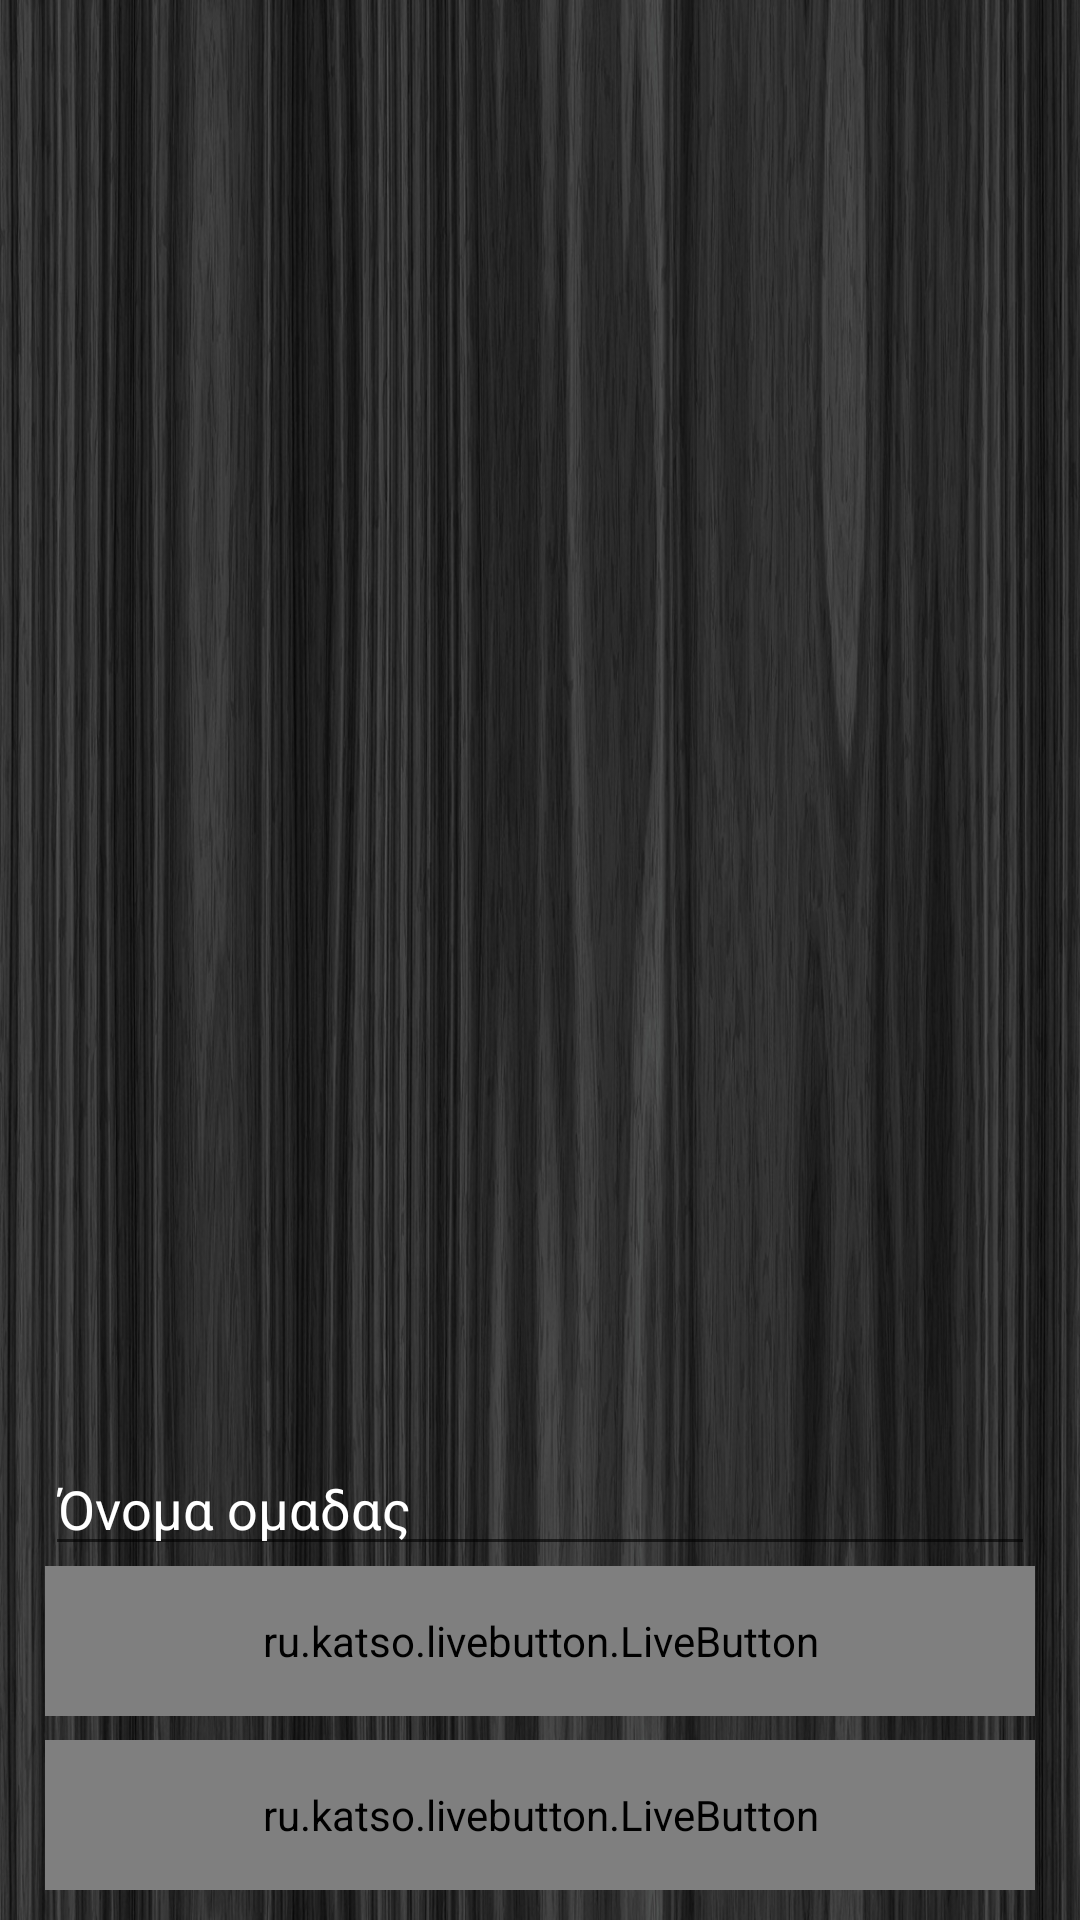

This screen was rendered from an Android layout file. Write that file and the resources it references.
<!-- AndroidManifest.xml: application theme Base.Theme.AppCompat.Light.DarkActionBar -->
<!-- res/layout/activity_new_game.xml -->
<?xml version="1.0" encoding="utf-8"?>
<LinearLayout
    xmlns:android="http://schemas.android.com/apk/res/android"
    xmlns:livebutton="http://schemas.android.com/apk/res-auto"
    android:orientation="vertical"
    android:layout_width="match_parent"
    android:layout_height="match_parent"
    android:background="@drawable/img2">

    <ListView
        android:layout_width="match_parent"
        android:layout_height="wrap_content"
        android:id="@+id/activity_new_game_listView"
        android:layout_weight="1"/>

    <EditText
        android:layout_width="match_parent"
        android:layout_height="wrap_content"
        android:id="@+id/activity_main_name"
        android:hint="Όνομα ομαδας"
        android:textColor="@color/colorText"
        android:textColorHint="@color/colorText"
        android:layout_marginStart="15dp"
        android:layout_marginEnd="15dp"/>

    <ru.katso.livebutton.LiveButton
        android:layout_width="match_parent"
        android:layout_height="50dp"
        android:id="@+id/activity_new_game_addNewTeam"
        android:text="ΠΡΟΣΘΗΚΗ ΟΜΑΔΑΣ"
        android:textColor="@color/colorText"
        android:background="#bf8f1c"
        android:layout_marginBottom="4dp"
        livebutton:corners="15dp"
        livebutton:normalHeight="4dp"
        livebutton:pressedHeight="2dp"
        livebutton:backgroundColor="@color/fbutton_color_carrot"
        livebutton:shadowColor="@color/fbutton_color_pumpkin"
        android:layout_marginStart="15dp"
        android:layout_marginEnd="15dp"/>

    <ru.katso.livebutton.LiveButton
        android:layout_width="match_parent"
        android:layout_height="50dp"
        android:id="@+id/activity_new_game_continue"
        android:layout_marginTop="4dp"
        android:text="ΣΥΝΕΧΕΙΑ"
        android:background="@color/colorBtn"
        android:textColor="@color/colorText"
        livebutton:corners="15dp"
        livebutton:normalHeight="4dp"
        livebutton:pressedHeight="2dp"
        livebutton:backgroundColor="@color/colorBtn"
        livebutton:shadowColor="@color/shadowBtn"
        android:layout_marginBottom="10dp"
        android:layout_marginStart="15dp"
        android:layout_marginEnd="15dp"/>

</LinearLayout>
<!-- resources referenced by this layout -->
<resources>
  <color name="colorBtn">#1B5494</color>
  <color name="colorText">#ffffff</color>
  <color name="fbutton_color_carrot">#e67e22</color>
  <color name="fbutton_color_pumpkin">#d35400</color>
  <color name="shadowBtn">#103F74</color>
  <!-- drawable img2: jpg bitmap (drawable, 290118 bytes) -->
</resources>
